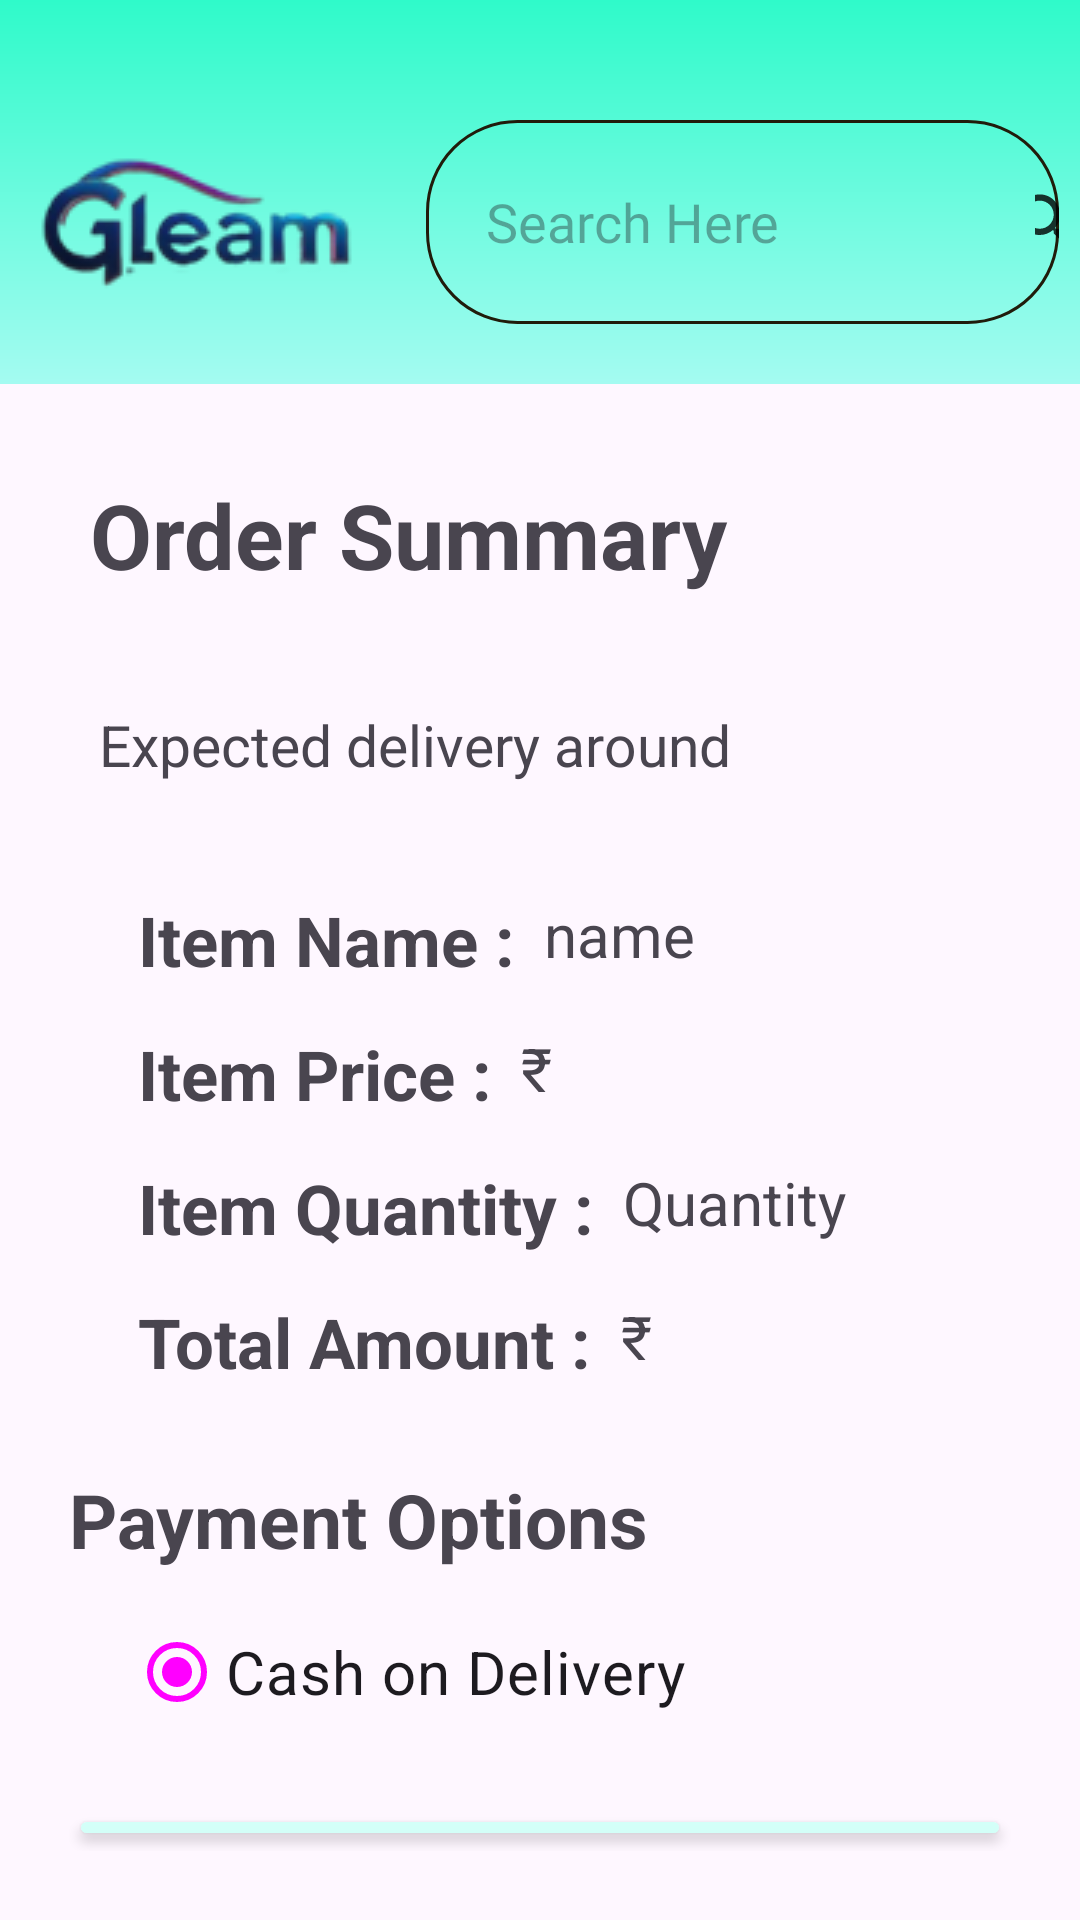

Reconstruct the res/layout file that produces this screen, plus the resources it refers to.
<!-- AndroidManifest.xml: application theme Theme.MyApplication -->
<!-- res/layout/activity_order_summary.xml -->
<?xml version="1.0" encoding="utf-8"?>
<LinearLayout
    xmlns:android="http://schemas.android.com/apk/res/android"
    xmlns:tools="http://schemas.android.com/tools"
    android:orientation="vertical"
    xmlns:app="http://schemas.android.com/apk/res-auto"
    android:id="@+id/main"
    android:layout_width="match_parent"
    android:layout_height="match_parent"
    tools:context=".OrderSummary">

    <LinearLayout
        android:layout_width="match_parent"
        android:layout_height="wrap_content"
        android:background="@drawable/top_background"
        android:orientation="vertical"
        android:paddingTop="40dp"
        android:paddingBottom="20dp">

        <LinearLayout
            android:layout_width="match_parent"
            android:layout_height="wrap_content"
            android:orientation="horizontal">

            <ImageView
                android:id="@+id/imageView2"
                android:layout_width="wrap_content"
                android:layout_height="wrap_content"
                android:layout_marginLeft="7dp"
                android:layout_marginBottom="10dp"
                android:layout_marginTop="10dp"
                android:layout_marginRight="15dp"
                app:srcCompat="@drawable/brandingtwo" />

            <LinearLayout
                android:layout_width="match_parent"
                android:layout_height="match_parent"
                android:layout_marginRight="7dp"
                android:background="@drawable/border">

                <AutoCompleteTextView
                    android:id="@+id/search_bar"
                    android:layout_width="196dp"
                    android:layout_height="47dp"
                    android:layout_gravity="center"
                    android:layout_marginRight="7dp"
                    android:background="@drawable/none"
                    android:fontFamily="@font/adamina"
                    android:hint="Search Here"
                    android:paddingLeft="20dp"
                    android:paddingRight="12dp" />

                <ImageButton

                    android:id="@+id/search_btn"
                    android:layout_width="wrap_content"
                    android:layout_height="match_parent"
                    android:background="@drawable/none"
                    android:src="@drawable/baseline_search_24" />

            </LinearLayout>

        </LinearLayout>

  </LinearLayout>

    <LinearLayout
        android:orientation="vertical"
        android:layout_width="match_parent"
        android:layout_height="wrap_content"
        android:layout_margin="16dp"
        android:padding="7dp">

        <TextView
            android:layout_margin="7dp"
            android:layout_width="match_parent"
            android:layout_height="wrap_content"
            android:textSize="30dp"
            android:textStyle="bold"
            android:text="Order Summary"/>

        <TextView
            android:id="@+id/delivery"
            android:padding="10dp"
            android:layout_marginTop="20dp"
            android:layout_marginBottom="20dp"
            android:layout_width="match_parent"
            android:layout_height="wrap_content"
            android:text="Expected delivery around "
            android:textSize="19dp"/>

        <LinearLayout
            android:layout_margin="7dp"
            android:layout_width="match_parent"
            android:orientation="horizontal"
            android:layout_height="wrap_content">

            <TextView
                android:layout_marginLeft="16dp"
                android:layout_width="wrap_content"
                android:layout_height="match_parent"
                android:textStyle="bold"
                android:textSize="23dp"
                android:text="Item Name :"/>

            <TextView
                android:id="@+id/summary_name"
                android:layout_marginLeft="10dp"
                android:layout_width="wrap_content"
                android:layout_height="match_parent"
                android:textSize="20dp"
                android:text="name"/>

        </LinearLayout>
        <LinearLayout
            android:layout_margin="7dp"
            android:layout_width="match_parent"
            android:orientation="horizontal"
            android:layout_height="wrap_content">

            <TextView
                android:layout_marginLeft="16dp"
                android:layout_width="wrap_content"
                android:layout_height="match_parent"
                android:textStyle="bold"
                android:textSize="23dp"
                android:text="Item Price :"/>

            <TextView
                android:id="@+id/summary_price"
                android:layout_marginLeft="10dp"
                android:layout_width="wrap_content"
                android:layout_height="match_parent"
                android:textSize="20dp"
                android:text="₹ "/>

        </LinearLayout>
        <LinearLayout
            android:layout_margin="7dp"
            android:layout_width="match_parent"
            android:orientation="horizontal"
            android:layout_height="wrap_content">

            <TextView
                android:layout_marginLeft="16dp"
                android:layout_width="wrap_content"
                android:layout_height="match_parent"
                android:textStyle="bold"
                android:textSize="23dp"
                android:text="Item Quantity :"/>

            <TextView
                android:id="@+id/summary_quantity"
                android:layout_marginLeft="10dp"
                android:layout_width="wrap_content"
                android:layout_height="match_parent"
                android:textSize="20dp"
                android:text="Quantity"/>

        </LinearLayout>
        <LinearLayout
            android:layout_margin="7dp"
            android:layout_width="match_parent"
            android:orientation="horizontal"
            android:layout_height="wrap_content">

            <TextView
                android:layout_marginLeft="16dp"
                android:layout_width="wrap_content"
                android:layout_height="match_parent"
                android:textStyle="bold"
                android:textSize="23dp"
                android:text="Total Amount :"/>

            <TextView
                android:id="@+id/summary_total_amount"
                android:layout_marginLeft="10dp"
                android:layout_width="wrap_content"
                android:layout_height="match_parent"
                android:textSize="20dp"
                android:text="₹ "/>

        </LinearLayout>

        <TextView
            android:layout_marginTop="20dp"
            android:layout_marginBottom="10dp"
            android:textStyle="bold"
            android:layout_width="match_parent"
            android:layout_height="wrap_content"
            android:textSize="25dp"
            android:text="Payment Options"/>

        <RadioButton
            android:id="@+id/payment_method"
            android:layout_marginLeft="20dp"
            android:layout_marginBottom="20dp"
            android:layout_width="match_parent"
            android:layout_height="wrap_content"
            android:textSize="20dp"
            android:checked="true"
            android:text="Cash on Delivery"/>

        <Button
            android:id="@+id/place_order"
            android:layout_width="match_parent"
            android:layout_height="wrap_content"
            android:backgroundTint="#D3FFF8"
            android:text="Place Order"
            android:textSize="25dp"
            android:textColor="#00BCD4"/>


    </LinearLayout>
</LinearLayout>
<!-- resources referenced by this layout -->
<resources>
  <!-- drawable baseline_search_24 (drawable) -->
  <vector xmlns:android="http://schemas.android.com/apk/res/android" android:alpha="0.81" android:height="25dp" android:tint="#000000" android:viewportHeight="24" android:viewportWidth="24" android:width="25dp">
        
      <path android:fillColor="@android:color/white" android:pathData="M15.5,14h-0.79l-0.28,-0.27C15.41,12.59 16,11.11 16,9.5 16,5.91 13.09,3 9.5,3S3,5.91 3,9.5 5.91,16 9.5,16c1.61,0 3.09,-0.59 4.23,-1.57l0.27,0.28v0.79l5,4.99L20.49,19l-4.99,-5zM9.5,14C7.01,14 5,11.99 5,9.5S7.01,5 9.5,5 14,7.01 14,9.5 11.99,14 9.5,14z"/>
      
  </vector>
  <!-- drawable border (drawable) -->
  <?xml version="1.0" encoding="utf-8"?>
  <shape xmlns:android="http://schemas.android.com/apk/res/android">
      <solid android:startColor="#FFFFFF" android:endColor="#BBF165"/>
      <corners android:radius="30dp"/>
      <stroke android:width="1dp" android:color="#201C0B"/>
  </shape>
  <!-- drawable brandingtwo: png bitmap (drawable, 7536 bytes) -->
  <!-- drawable top_background (drawable) -->
  <?xml version="1.0" encoding="utf-8"?>
  <shape xmlns:android="http://schemas.android.com/apk/res/android">
      <gradient android:startColor="#2FFACA" android:endColor="#A4FBF1" android:angle="270"/>
  </shape>
  <style name="Theme.MyApplication" parent="Base.Theme.MyApplication" />
  <style name="Base.Theme.MyApplication" parent="Theme.Material3.DayNight.NoActionBar">
          
  
           <item name="colorPrimary">@color/blue</item>
           <item name="colorPrimaryVariant">@color/pink</item>
           <item name="colorOnPrimary">@color/white</item>
  
          <item name="colorSecondary">@color/teal_200</item>
          <item name="colorSecondaryVariant">@color/teal_700</item>
          <item name="colorOnSecondary">@color/black</item>
  
          <item name="android:statusBarColor" tools:targetApi="l">?attr/colorPrimaryVariant</item>
  
      </style>
  <!-- not gathered from this repository: default colours our renderer supplied (Android Studio template values) -->
  <color name="teal_200">#FF03DAC5</color>
  <color name="teal_700">#FF018786</color>
  <color name="black">#FF000000</color>
  <color name="white">#FFFFFFFF</color>
</resources>
